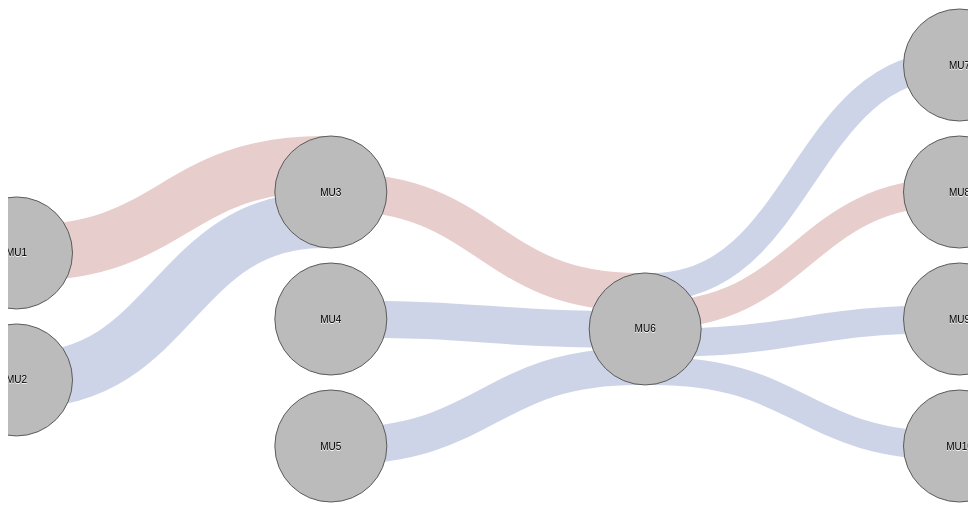
D3 v2 page, settled after 360 driven frames (6 s of simulated time); the page loaded 1 data file(s).


	// jQuery to handle tooltips

  $(function() {
    $( document ).tooltip();
  });

	// jQuery to handle dialog
	$(function() {
    $( "#dialog" ).dialog({
      autoOpen: false,
      width: 700,
      height: 600,
      modal: true,
      show: {
        effect: "fade",
        duration: 500
      },
      hide: {
        effect: "fade",
        duration: 500
      }
    });
 
  });
  
  function show_info(node){
	var dialog = d3.select("#dialog");
	dialog.text(""); // empty it out
	dialog.append("iframe")
		.attr("src", "chord.html?id="+node.name)
		.attr("frameborder", "0")
		.attr("width", 600)
		.attr("height", 600)
		.style("overflow", "hidden");
	//    document.getElementById('moreinfo').src = "chord.html?id="+id;
    
	// open the dialog window with jQuery
	$("#dialog").dialog("option", "title", "");
	$("#dialog").dialog("open"); 
}



var margin = {top: 1, right: 1, bottom: 6, left: 1},
    width = 960 - margin.left - margin.right,
    height = 500 - margin.top - margin.bottom;

var formatNumber = d3.format(",.0f"),
    format = function(d) { return formatNumber(d) + " TWh"; },
    color = d3.scale.category20();

var svg = d3.select("#chart").append("svg")
    .attr("width", width + margin.left + margin.right)
    .attr("height", height + margin.top + margin.bottom)
  .append("g")
    .attr("transform", "translate(" + margin.left + "," + margin.top + ")");

var sankey = d3.sankey()
    .nodeWidth(15)
    .nodePadding(10)
    .size([width, height]);

var path = sankey.link();

d3.json("test/energy.json", function(energy) {

  sankey
      .nodes(energy.nodes)
      .links(energy.links)
      .layout(32);

  var link = svg.append("g").selectAll(".link")
      .data(energy.links)
    .enter().append("path")
      .attr("class", "link")
      .attr("d", path)
      .style("stroke-width", function(d) { return Math.min(d.sdy, d.tdy); })
      .style("stroke", function(d) { if (d.type === 1) return '#8A0808'; return '#08298A';})
      .sort(function(a, b) { return b.dy - a.dy; });
      
  $('.link').tipsy({ 
        gravity: 'c', 
        html: true, 
        offset: 0,
        hoverlock: true,
        title: function() {
          var d = this.__data__;
          return d.name; 
        }
      });

/*  link.append("title")
     .text(function(d) { return d.name; });*/

  var node = svg.append("g").selectAll(".node")
      .data(energy.nodes)
    .enter().append("g")
      .attr("class", "node")
      .attr("transform", function(d) { return "translate(" + d.x + "," + d.y + ")"; })
      .on("click", show_info)
    .call(d3.behavior.drag()
      .origin(function(d) { return d; })
      .on("dragstart", function() { this.parentNode.appendChild(this); })
      .on("drag", dragmove));

  node.append("circle")
      .attr("r", function(d) { return d.dy / 2; })
      .attr("cy", function(d) { return d.dy / 2; })
      .attr("cx", function(d) { return sankey.nodeWidth() / 2; })
      .style("fill", function(d) { return d.color = "#bbbbbb"; /* "#D0A9F5"; color(d.name.replace( .*, ""));*/ })
      .style("stroke", function(d) { return d3.rgb(d.color).darker(2); });
//    .append("title")
//      .text(function(d) { return d.name + "\n" + format(d.value); });

  node.append("text")
      .attr("x", function(d) { return (sankey.nodeWidth() / 2);})
      .attr("y", function(d) { return d.dy / 2; })
      .attr("dy", ".35em")
      .attr("text-anchor", "middle")
      .attr("transform", null)
      .text(function(d) { return d.name; });
    /*.filter(function(d) { return d.x < width / 2; })
      .attr("x", 6 + sankey.nodeWidth())
      .attr("text-anchor", "start");*/

  function dragmove(d) {
    d3.select(this).attr("transform", "translate(" + d.x + "," + (d.y = Math.max(0, Math.min(height - d.dy, d3.event.y))) + ")");
    sankey.relayout();
    link.attr("d", path);
  }
});


// ── js/jquery.tipsy.js
// tipsy, facebook style tooltips for jquery
// version 1.0.0a
// (c) 2008-2010 jason frame [jason@onehackoranother.com]
// released under the MIT license

(function($) {
    
    function maybeCall(thing, ctx) {
        return (typeof thing == 'function') ? (thing.call(ctx)) : thing;
    }
    
    function Tipsy(element, options) {
        this.$element = $(element);
        this.options = options;
        this.enabled = true;
        this.fixTitle();
    }
    
    Tipsy.prototype = {
        show: function() {
            var title = this.getTitle();
            if (title && this.enabled) {
                var $tip = this.tip();
                
                $tip.find('.tipsy-inner')[this.options.html ? 'html' : 'text'](title);
                $tip[0].className = 'tipsy'; // reset classname in case of dynamic gravity
                $tip.remove().css({top: 0, left: 0, visibility: 'hidden', display: 'block'}).prependTo(document.body);
                
                var pos = $.extend({}, this.$element.offset(), {
                    width: this.$element[0].offsetWidth || 0,
                    height: this.$element[0].offsetHeight || 0
                });

                if (typeof this.$element[0].nearestViewportElement == 'object') {
                    // SVG
					var el = this.$element[0];
                    var rect = el.getBoundingClientRect();
					pos.width = rect.width;
					pos.height = rect.height;
                }

                
                var actualWidth = $tip[0].offsetWidth,
                    actualHeight = $tip[0].offsetHeight,
                    gravity = maybeCall(this.options.gravity, this.$element[0]);
                
                var tp;
                switch (gravity.charAt(0)) {
                    case 'n':
                        tp = {top: pos.top + pos.height + this.options.offset, left: pos.left + pos.width / 2 - actualWidth / 2};
                        break;
                    case 's':
                        tp = {top: pos.top - actualHeight - this.options.offset, left: pos.left + pos.width / 2 - actualWidth / 2};
                        break;
                    case 'e':
                        tp = {top: pos.top + pos.height / 2 - actualHeight / 2, left: pos.left - actualWidth - this.options.offset};
                        break;
                    case 'w':
                        tp = {top: pos.top + pos.height / 2 - actualHeight / 2, left: pos.left + pos.width + this.options.offset};
                        break;
                    case 'c':
                    	tp = {top: pos.top + (pos.height / 2) + this.options.offset, left: pos.left + pos.width / 2 - actualWidth / 2};
                        break;
                    
                }
                
                if (gravity.length == 2) {
                    if (gravity.charAt(1) == 'w') {
                        tp.left = pos.left + pos.width / 2 - 15;
                    } else {
                        tp.left = pos.left + pos.width / 2 - actualWidth + 15;
                    }
                }
                
                $tip.css(tp).addClass('tipsy-' + gravity);
                $tip.find('.tipsy-arrow')[0].className = 'tipsy-arrow tipsy-arrow-' + gravity.charAt(0);
                if (this.options.className) {
                    $tip.addClass(maybeCall(this.options.className, this.$element[0]));
                }
                
                if (this.options.fade) {
                    $tip.stop().css({opacity: 0, display: 'block', visibility: 'visible'}).animate({opacity: this.options.opacity});
                } else {
                    $tip.css({visibility: 'visible', opacity: this.options.opacity});
                }

                var t = this;
                var set_hovered  = function(set_hover){
                    return function(){
                        t.$tip.stop();
                        t.tipHovered = set_hover;
                        if (!set_hover){
                            if (t.options.delayOut === 0) {
                                t.hide();
                            } else {
                                setTimeout(function() { 
                                    if (t.hoverState == 'out') t.hide(); }, t.options.delayOut);
                            }
                        }
                    };
                };
               $tip.hover(set_hovered(true), set_hovered(false));
            }
        },
        
        hide: function() {
            if (this.options.fade) {
                this.tip().stop().fadeOut(function() { $(this).remove(); });
            } else {
                this.tip().remove();
            }
        },
        
        fixTitle: function() {
            var $e = this.$element;
            
            if ($e.attr('title') || typeof($e.attr('original-title')) != 'string') {
                $e.attr('original-title', $e.attr('title') || '').removeAttr('title');
            }
            if (typeof $e.context.nearestViewportElement == 'object'){                                                        
                if ($e.children('title').length){
                    $e.append('<original-title>' + ($e.children('title').text() || '') + '</original-title>')
                        .children('title').remove();
                }
            }
        },
        
        getTitle: function() {
            
            var title, $e = this.$element, o = this.options;
            this.fixTitle();

            if (typeof o.title == 'string') {
                var title_name = o.title == 'title' ? 'original-title' : o.title;
                if ($e.children(title_name).length){
                    title = $e.children(title_name).html();
                } else{
                    title = $e.attr(title_name);
                }
                
            } else if (typeof o.title == 'function') {
                title = o.title.call($e[0]);
            }
            title = ('' + title).replace(/(^\s*|\s*$)/, "");
            return title || o.fallback;
        },
        
        tip: function() {
            if (!this.$tip) {
                this.$tip = $('<div class="tipsy"></div>').html('<div class="tipsy-arrow"></div><div class="tipsy-inner"></div>');
            }
            return this.$tip;
        },
        
        validate: function() {
            if (!this.$element[0].parentNode) {
                this.hide();
                this.$element = null;
                this.options = null;
            }
        },
        
        enable: function() { this.enabled = true; },
        disable: function() { this.enabled = false; },
        toggleEnabled: function() { this.enabled = !this.enabled; }
    };
    
    $.fn.tipsy = function(options) {
        
        if (options === true) {
            return this.data('tipsy');
        } else if (typeof options == 'string') {
            var tipsy = this.data('tipsy');
            if (tipsy) tipsy[options]();
            return this;
        }
        
        options = $.extend({}, $.fn.tipsy.defaults, options);

        if (options.hoverlock && options.delayOut === 0) {
	    options.delayOut = 100;
	}
        
        function get(ele) {
            var tipsy = $.data(ele, 'tipsy');
            if (!tipsy) {
                tipsy = new Tipsy(ele, $.fn.tipsy.elementOptions(ele, options));
                $.data(ele, 'tipsy', tipsy);
            }
            return tipsy;
        }
        
        function enter() {
            var tipsy = get(this);
            tipsy.hoverState = 'in';
            if (options.delayIn === 0) {
                tipsy.show();
            } else {
                tipsy.fixTitle();
                setTimeout(function() { if (tipsy.hoverState == 'in') tipsy.show(); }, options.delayIn);
            }
        }
        
        function leave() {
            var tipsy = get(this);
            tipsy.hoverState = 'out';
            if (options.delayOut === 0) {
                tipsy.hide();
            } else {
                var to = function() {
                    if (!tipsy.tipHovered || !options.hoverlock){
                        if (tipsy.hoverState == 'out') tipsy.hide(); 
                    }
                };
                setTimeout(to, options.delayOut);
            }    
        }

        if (options.trigger != 'manual') {
            var binder = options.live ? 'live' : 'bind',
                eventIn = options.trigger == 'hover' ? 'mouseenter' : 'focus',
                eventOut = options.trigger == 'hover' ? 'mouseleave' : 'blur';
            this[binder](eventIn, enter)[binder](eventOut, leave);
        }
        
        return this;
        
    };
    
    $.fn.tipsy.defaults = {
        className: null,
        delayIn: 0,
        delayOut: 0,
        fade: false,
        fallback: '',
        gravity: 'n',
        html: false,
        live: false,
        offset: 0,
        opacity: 0.8,
        title: 'title',
        trigger: 'hover',
        hoverlock: false
    };
    
    // Overwrite this method to provide options on a per-element basis.
    // For example, you could store the gravity in a 'tipsy-gravity' attribute:
    // return $.extend({}, options, {gravity: $(ele).attr('tipsy-gravity') || 'n' });
    // (remember - do not modify 'options' in place!)
    $.fn.tipsy.elementOptions = function(ele, options) {
        return $.metadata ? $.extend({}, options, $(ele).metadata()) : options;
    };
    
    $.fn.tipsy.autoNS = function() {
        return $(this).offset().top > ($(document).scrollTop() + $(window).height() / 2) ? 's' : 'n';
    };
    
    $.fn.tipsy.autoWE = function() {
        return $(this).offset().left > ($(document).scrollLeft() + $(window).width() / 2) ? 'e' : 'w';
    };
    
    /**
     * yields a closure of the supplied parameters, producing a function that takes
     * no arguments and is suitable for use as an autogravity function like so:
     *
     * @param margin (int) - distance from the viewable region edge that an
     *        element should be before setting its tooltip's gravity to be away
     *        from that edge.
     * @param prefer (string, e.g. 'n', 'sw', 'w') - the direction to prefer
     *        if there are no viewable region edges effecting the tooltip's
     *        gravity. It will try to vary from this minimally, for example,
     *        if 'sw' is preferred and an element is near the right viewable 
     *        region edge, but not the top edge, it will set the gravity for
     *        that element's tooltip to be 'se', preserving the southern
     *        component.
     */
     $.fn.tipsy.autoBounds = function(margin, prefer) {
		return function() {
			var dir = {ns: prefer[0], ew: (prefer.length > 1 ? prefer[1] : false)},
			    boundTop = $(document).scrollTop() + margin,
			    boundLeft = $(document).scrollLeft() + margin,
			    $this = $(this);

			if ($this.offset().top < boundTop) dir.ns = 'n';
			if ($this.offset().left < boundLeft) dir.ew = 'w';
			if ($(window).width() + $(document).scrollLeft() - $this.offset().left < margin) dir.ew = 'e';
			if ($(window).height() + $(document).scrollTop() - $this.offset().top < margin) dir.ns = 's';

			return dir.ns + (dir.ew ? dir.ew : '');
		};
    };
})(jQuery);
// ── js/sankey.js
d3.sankey = function() {
  var sankey = {},
      nodeWidth = 24,
      nodePadding = 8,
      size = [1, 1],
      nodes = [],
      links = [];

  sankey.nodeWidth = function(_) {
    if (!arguments.length) return nodeWidth;
    nodeWidth = +_;
    return sankey;
  };

  sankey.nodePadding = function(_) {
    if (!arguments.length) return nodePadding;
    nodePadding = +_;
    return sankey;
  };

  sankey.nodes = function(_) {
    if (!arguments.length) return nodes;
    nodes = _;
    return sankey;
  };

  sankey.links = function(_) {
    if (!arguments.length) return links;
    links = _;
    return sankey;
  };

  sankey.size = function(_) {
    if (!arguments.length) return size;
    size = _;
    return sankey;
  };

  sankey.layout = function(iterations) {
    nodePadding = Math.max(nodePadding, sankey.nodeWidth());
    computeNodeLinks();
    computeNodeValues();
    computeNodeBreadths();
    updateHeight();
    computeNodeDepths(iterations);
    computeLinkDepths();
    return sankey;
  };

  sankey.relayout = function() {
    computeLinkDepths();
    return sankey;
  };

  sankey.link = function() {
    var curvature = .5;

    function link(d) {
      var x0 = d.source.x + d.source.dx,
          x1 = d.target.x,
          xi = d3.interpolateNumber(x0, x1),
          x2 = xi(curvature),
          x3 = xi(1 - curvature),
          y0 = d.source.y + d.sy + d.sdy / 2,
          y1 = d.target.y + d.ty + d.tdy / 2;
      return "M" + x0 + "," + y0
           + "C" + x2 + "," + y0
           + " " + x3 + "," + y1
           + " " + x1 + "," + y1;
    }

    link.curvature = function(_) {
      if (!arguments.length) return curvature;
      curvature = +_;
      return link;
    };

    return link;
  };

  // Populate the sourceLinks and targetLinks for each node.
  // Also, if the source and target are not objects, assume they are indices.
  function computeNodeLinks() {
    nodes.forEach(function(node) {
      node.sourceLinks = [];
      node.targetLinks = [];
    });
    links.forEach(function(link) {
      var source = link.source,
          target = link.target;
      if (typeof source === "number") source = link.source = nodes[link.source];
      if (typeof target === "number") target = link.target = nodes[link.target];
      source.sourceLinks.push(link);
      target.targetLinks.push(link);
    });
  }

  // Compute the value (size) of each node by summing the associated links.
  function computeNodeValues() {
    nodes.forEach(function(node) {
      var s = d3.sum(node.sourceLinks, svalue);
      var t = d3.sum(node.targetLinks, tvalue);
      // If all sources or targets have source/target value 1, then collapse them down
      if (s / node.sourceLinks.length == 1)
          s = 1;
      if (t / node.targetLinks.length == 1)
          t = 1;
      node.value = Math.max(s,t);

    });
  }

  // Iteratively assign the breadth (x-position) for each node.
  // Nodes are assigned the maximum breadth of incoming neighbors plus one;
  // nodes with no incoming links are assigned breadth zero, while
  // nodes with no outgoing links are assigned the maximum breadth.
  //
  // Note: node.sourceLinks are the nodes that are descendents (this node is their source)
  //       node.targetLinks are the nodes that are ancestors (this node is their target)
  function computeNodeBreadths() {
    var remainingNodes = nodes,
        nextNodes,
        x = 0;

    while (remainingNodes.length) {
      nextNodes = [];
      remainingNodes.forEach(function(node) {
        node.x = x;
        node.dx = nodeWidth;
        node.sourceLinks.forEach(function(link) {
          nextNodes.push(link.target);
        });
      });
      remainingNodes = nextNodes;
      ++x;
    }

    // full depth is x - 1
    var fullDepth = x - 1;

    var changed = true;
    while (changed) {
        changed = false;
        remainingNodes = nodes;
        while (remainingNodes.length) {
            nextNodes = [];
            remainingNodes.forEach(function(node) {
                // maybe we can move it
                if (node.x < fullDepth) {
                    // if it has nodes that count it as a source, then move it forward to just next to it's closest child
                    if (node.sourceLinks.length) {
                        node.x = d3.min(node.sourceLinks, function(d) { return d.target.x; }) - 1;
                        //changed = true;
                    }
                    // if it has no nodes that count it as a source, then we need to look back
                    // Note: edge nodes on the right will not be included here
                    else {
                        var currLevel = node.x;
                        var minNext = currLevel;
                        // If this node is counted as a target
                        if (node.targetLinks.length) {
                            // check each of the sources for the minimum next edge
                            node.targetLinks.forEach( function (link) {
                                if (link.target !== node) {
                                    var minNextTmp = d3.min(link.source.sourceLinks, function(d) { return d.target.x; }) - 1;
                                    if (minNextTmp < minNext)
                                        minNext = minNextTmp;
                                }
                            });
                        }

                        if (minNext > currLevel) {
                            node.x = minNext;
                            //changed = true;
                        }
                    }
                    node.targetLinks.forEach(function(link) {
                        nextNodes.push(link.source);
                    });
                }
            });
            remainingNodes = nextNodes;
        }
    }

    //
    //moveSinksRight(x);
    //moveSourcesRight();
    scaleNodeBreadths((size[0] - nodeWidth) / (x - 1));
  }

  function moveSourcesRight() {
    var changed = true;
    while (changed) {
        changed = false;
        nodes.forEach(function(node) {
            if (!node.targetLinks.length) {
                node.x = d3.min(node.sourceLinks, function(d) { return d.target.x; }) - 1;
                changed = true;
            }
        });
    }
  }

  function moveSinksRight(x) {
    nodes.forEach(function(node) {
      if (!node.sourceLinks.length) {
        node.x = x - 1;
      }
    });
  }

  function scaleNodeBreadths(kx) {
    nodes.forEach(function(node) {
      node.x *= kx;
    });
  }
  function updateHeight() {
    var nodesByBreadth = d3.nest()
        .key(function(d) { return d.x; })
        .sortKeys(d3.ascending)
        .entries(nodes)
        .map(function(d) { return d.values; });
    var height = d3.max(nodesByBreadth, function(nodes) { return (nodes.length) * nodePadding; });
    if (height > size[1]) size[1] = height;
  }

  function computeNodeDepths(iterations) {
    var nodesByBreadth = d3.nest()
        .key(function(d) { return d.x; })
        .sortKeys(d3.ascending)
        .entries(nodes)
        .map(function(d) { return d.values; });

    //
    initializeNodeDepth();
    resolveCollisions();
    for (var alpha = 1; iterations > 0; --iterations) {
      relaxRightToLeft(alpha *= .99);
      resolveCollisions();
      relaxLeftToRight(alpha);
      resolveCollisions();
    }


    function initializeNodeDepth() {
      var ky = d3.min(nodesByBreadth, function(nodes) {
        return (size[1] - (nodes.length - 1) * nodePadding) / d3.sum(nodes, value);
      });

      nodesByBreadth.forEach(function(nodes) {
        nodes.forEach(function(node, i) {
          node.y = i;
          node.dy = node.value * ky;
        });
      });

      // Set the height of each link (link.dy), using link.value
      links.forEach(function(link) {
        link.dy = link.value * ky;
        link.sdy = link.svalue * ky;
        link.tdy = link.tvalue * ky;
      });
    }

    function relaxLeftToRight(alpha) {
      nodesByBreadth.forEach(function(nodes, breadth) {
        nodes.forEach(function(node) {
          if (node.targetLinks.length) {
            var y = d3.sum(node.targetLinks, weightedSource) / d3.sum(node.targetLinks, svalue);
            node.y += (y - center(node)) * alpha;
          }
        });
      });

      function weightedSource(link) {
        return center(link.source) * link.svalue;
      }
    }

    function relaxRightToLeft(alpha) {
      nodesByBreadth.slice().reverse().forEach(function(nodes) {
        nodes.forEach(function(node) {
          if (node.sourceLinks.length) {
            var y = d3.sum(node.sourceLinks, weightedTarget) / d3.sum(node.sourceLinks, tvalue);
            node.y += (y - center(node)) * alpha;
          }
        });
      });

      function weightedTarget(link) {
        return center(link.target) * link.tvalue;
      }
    }

    function resolveCollisions() {
      nodesByBreadth.forEach(function(nodes) {
        var node,
            dy,
            y0 = 0,
            n = nodes.length,
            i;

        // Push any overlapping nodes down.
        nodes.sort(ascendingDepth);
        for (i = 0; i < n; ++i) {
          node = nodes[i];
          dy = y0 - node.y;
          if (dy > 0) node.y += dy;
          y0 = node.y + node.dy + nodePadding;
        }

        // If the bottommost node goes outside the bounds, push it back up.
        dy = y0 - nodePadding - size[1];
        if (dy > 0) {
          y0 = node.y -= dy;

          // Push any overlapping nodes back up.
          for (i = n - 2; i >= 0; --i) {
            node = nodes[i];
            dy = node.y + node.dy + nodePadding - y0;
            if (dy > 0) node.y -= dy;
            y0 = node.y;
          }
        }
      });
    }

    function ascendingDepth(a, b) {
      return a.y - b.y;
    }
  }

  function computeLinkDepths() {
    nodes.forEach(function(node) {
      //node.sourceLinks.sort(ascendingTargetDepth);
      //node.targetLinks.sort(ascendingSourceDepth);
    });
    nodes.forEach(function(node) {
      var sy = 0, ty = 0;
      node.sourceLinks.forEach(function(link) {
        link.sy = sy;
        if (link.svalue != 1) // if they are all 1, then start all from the top
            sy += link.sdy;
      });
      node.targetLinks.forEach(function(link) {
        link.ty = ty;
        if (link.tvalue != 1) // if they are all 1, then start all from the top
            ty += link.tdy;
      });
    });

    function ascendingSourceDepth(a, b) {
      return a.source.y - b.source.y;
    }

    function ascendingTargetDepth(a, b) {
      return a.target.y - b.target.y;
    }
  }

  function center(node) {
    return node.y + node.dy / 2;
  }

  function value(link) {
    return link.value;
  }

  function svalue(link) {
    return link.svalue;
  }

  function tvalue(link) {
    return link.tvalue;
  }

  return sankey;
};


### data: test/energy.json
{
 "nodes": [
  {
   "name": "MU1"
  },
  {
   "name": "MU2"
  },
  {
   "name": "MU3"
  },
  {
   "name": "MU4"
  },
  {
   "name": "MU5"
  },
  {
   "name": "MU6"
  },
  {
   "name": "MU7"
  },
  {
   "name": "MU8"
  },
  "... 2 more items"
 ],
 "links": [
  {
   "source": 0,
   "target": 2,
   "value": 1,
   "svalue": 1,
   "tvalue": 0.5,
   "type": 1,
   "name": "Smith, John"
  },
  {
   "source": 1,
   "target": 2,
   "value": 1,
   "svalue": 1,
   "tvalue": 0.5,
   "type": 2,
   "name": "Jones, Mary"
  },
  {
   "source": 2,
   "target": 5,
   "value": 1,
   "svalue": 1,
   "tvalue": 0.34,
   "type": 1,
   "name": "Smith, Tom"
  },
  {
   "source": 3,
   "target": 5,
   "value": 1,
   "svalue": 1,
   "tvalue": 0.33,
   "type": 2,
   "name": "Bowls, Debra"
  },
  {
   "source": 4,
   "target": 5,
   "value": 1,
   "svalue": 1,
   "tvalue": 0.33,
   "type": 2,
   "name": "Carter, Rebekah"
  },
  {
   "source": 5,
   "target": 6,
   "value": 1,
   "svalue": 0.25,
   "tvalue": 1,
   "type": 2,
   "name": "Smith, Rachel"
  },
  {
   "source": 5,
   "target": 7,
   "value": 1,
   "svalue": 0.25,
   "tvalue": 1,
   "type": 1,
   "name": "Smith, Matthew"
  },
  {
   "source": 5,
   "target": 8,
   "value": 1,
   "svalue": 0.25,
   "tvalue": 1,
   "type": 2,
   "name": "Smith, Martha"
  },
  "... 1 more items"
 ]
}